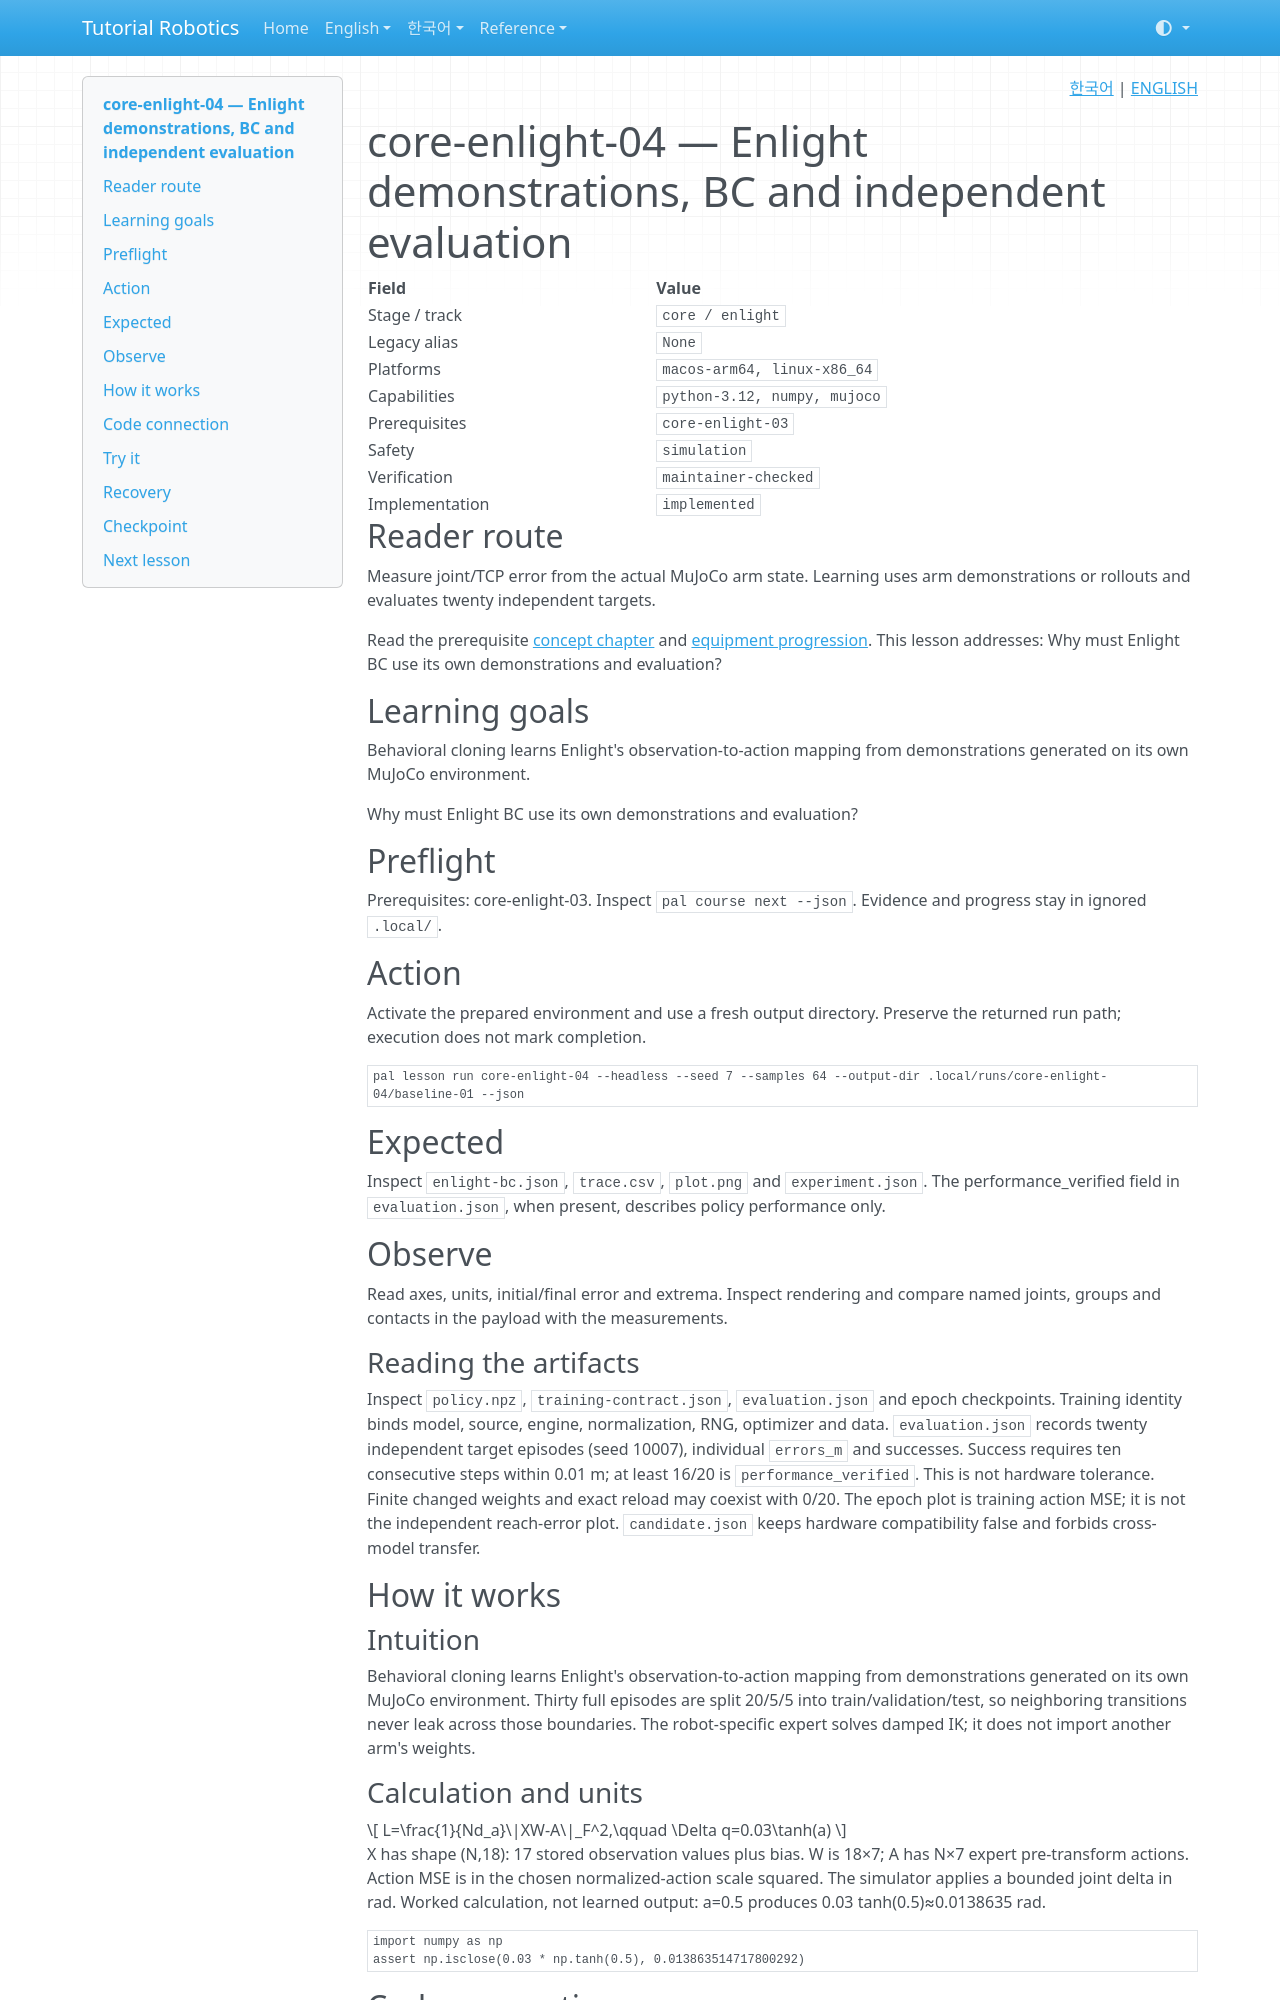

repository: terryum/tutorial-robotics · page: en/lessons/core-enlight-04/index.html · generator: mkdocs

<!-- pal:language:start -->
<p align="right">
  <a href="../../ko/lessons/core-enlight-04.md" lang="ko">한국어</a> | <a href="core-enlight-04.md" lang="en">ENGLISH</a>
</p>
<!-- pal:language:end -->

# core-enlight-04 — Enlight demonstrations, BC and independent evaluation

<!-- pal:metadata:start -->
| Field | Value |
|---|---|
| Stage / track | `core / enlight` |
| Legacy alias | `None` |
| Platforms | `macos-arm64, linux-x86_64` |
| Capabilities | `python-3.12, numpy, mujoco` |
| Prerequisites | `core-enlight-03` |
| Safety | `simulation` |
| Verification | `maintainer-checked` |
| Implementation | `implemented` |
<!-- pal:metadata:end -->

## Reader route

Measure joint/TCP error from the actual MuJoCo arm state. Learning uses arm demonstrations or rollouts and evaluates twenty independent targets.

Read the prerequisite [concept chapter](../concepts/data-imitation.md) and [equipment progression](../equipment-stages.md). This lesson addresses: Why must Enlight BC use its own demonstrations and evaluation?

## Learning goals

Behavioral cloning learns Enlight's observation-to-action mapping from demonstrations generated on its own MuJoCo environment.

Why must Enlight BC use its own demonstrations and evaluation?

## Preflight

Prerequisites: core-enlight-03. Inspect `pal course next --json`. Evidence and progress stay in ignored `.local/`.

## Action

Activate the prepared environment and use a fresh output directory. Preserve the returned run path; execution does not mark completion.

```bash
pal lesson run core-enlight-04 --headless --seed 7 --samples 64 --output-dir .local/runs/core-enlight-04/baseline-01 --json
```

## Expected

Inspect `enlight-bc.json`, `trace.csv`, `plot.png` and `experiment.json`. The performance_verified field in `evaluation.json`, when present, describes policy performance only.

## Observe

Read axes, units, initial/final error and extrema. Inspect rendering and compare named joints, groups and contacts in the payload with the measurements.

### Reading the artifacts

Inspect `policy.npz`, `training-contract.json`, `evaluation.json` and epoch checkpoints. Training identity binds model, source, engine, normalization, RNG, optimizer and data. `evaluation.json` records twenty independent target episodes (seed 10007), individual `errors_m` and successes. Success requires ten consecutive steps within 0.01 m; at least 16/20 is `performance_verified`. This is not hardware tolerance. Finite changed weights and exact reload may coexist with 0/20. The epoch plot is training action MSE; it is not the independent reach-error plot. `candidate.json` keeps hardware compatibility false and forbids cross-model transfer.

## How it works

### Intuition

Behavioral cloning learns Enlight's observation-to-action mapping from demonstrations generated on its own MuJoCo environment. Thirty full episodes are split 20/5/5 into train/validation/test, so neighboring transitions never leak across those boundaries. The robot-specific expert solves damped IK; it does not import another arm's weights.

### Calculation and units

$$
L=\frac{1}{Nd_a}\|XW-A\|_F^2,\qquad \Delta q=0.03\tanh(a)
$$

X has shape (N,18): 17 stored observation values plus bias. W is 18×7; A has N×7 expert pre-transform actions. Action MSE is in the chosen normalized-action scale squared. The simulator applies a bounded joint delta in rad. Worked calculation, not learned output: a=0.5 produces 0.03 tanh(0.5)≈0.0138635 rad.

```python
import numpy as np
assert np.isclose(0.03 * np.tanh(0.5), 0.013863514717800292)
```

## Code connection
